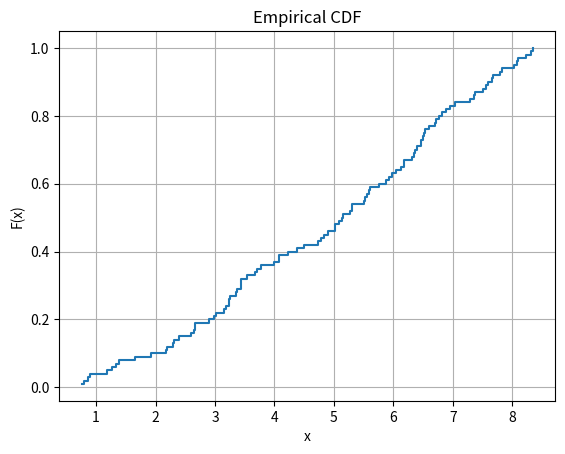

This chart was generated by the following Python code:
import numpy as np
import matplotlib.pyplot as plt

def empirical_cdf(data):
    sorted_data = np.sort(data)
    n = len(sorted_data)
    y = np.arange(1, n + 1) / n
    return sorted_data, y

# Пример использования
sample  = [
    7.79, 4.83, 2.67, 6.31, 7.55, 2.29, 6.04, 4.23, 7.37, 5.98, 5.61, 3.23, 5.59, 0.79, 4.08, 2.20, 5.56, 7.59, 2.65, 8.08, 6.36, 2.18, 1.33, 6.34, 5.51,
    8.23, 7.51, 3.44, 2.90, 6.17, 1.27, 5.30, 5.08, 3.43, 5.88, 3.54, 7.67, 3.37, 2.40, 5.27, 4.49, 0.86, 8.32, 6.59, 5.15, 5.01, 1.92, 2.60, 6.71, 7.35,
    0.90, 6.77, 3.99, 6.39, 3.70, 0.76, 3.24, 3.15, 6.69, 4.79, 5.75, 6.13, 7.66, 3.02, 5.93, 2.31, 6.82, 1.66, 4.73, 4.90, 3.43, 3.68, 3.19, 1.19, 2.99,
    6.46, 3.36, 6.51, 6.47, 8.34, 8.10, 5.52, 8.03, 4.38, 5.30, 6.18, 6.89, 7.04, 7.82, 6.49, 2.66, 7.28, 1.39, 4.07, 6.53, 6.95, 5.13, 5.02, 3.26, 3.77
]

sorted_data, y = empirical_cdf(sample)

plt.step(sorted_data, y, where='post')
plt.xlabel('x')
plt.ylabel('F(x)')
plt.title('Empirical CDF')
plt.grid(True)
plt.show()